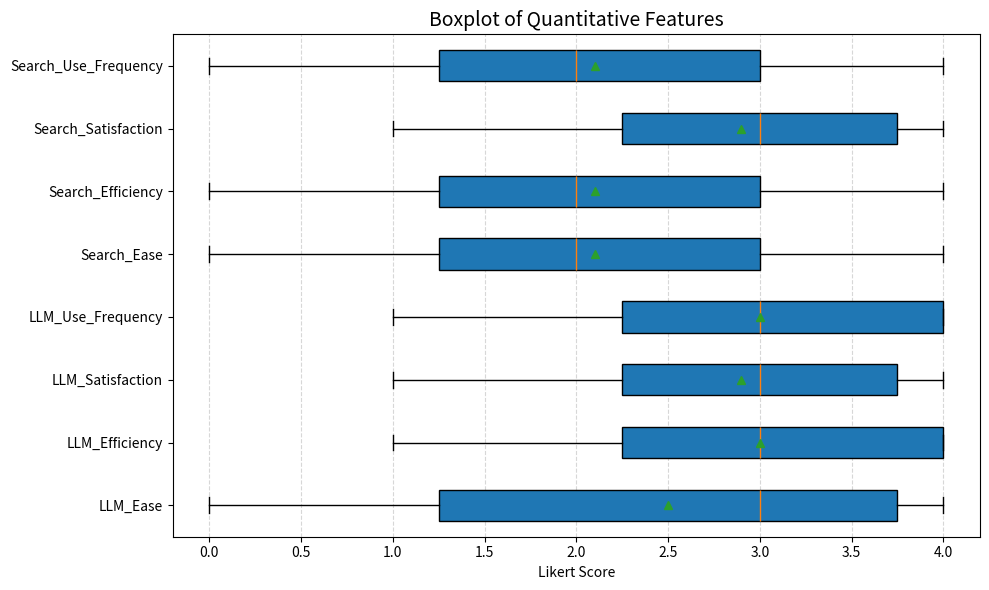
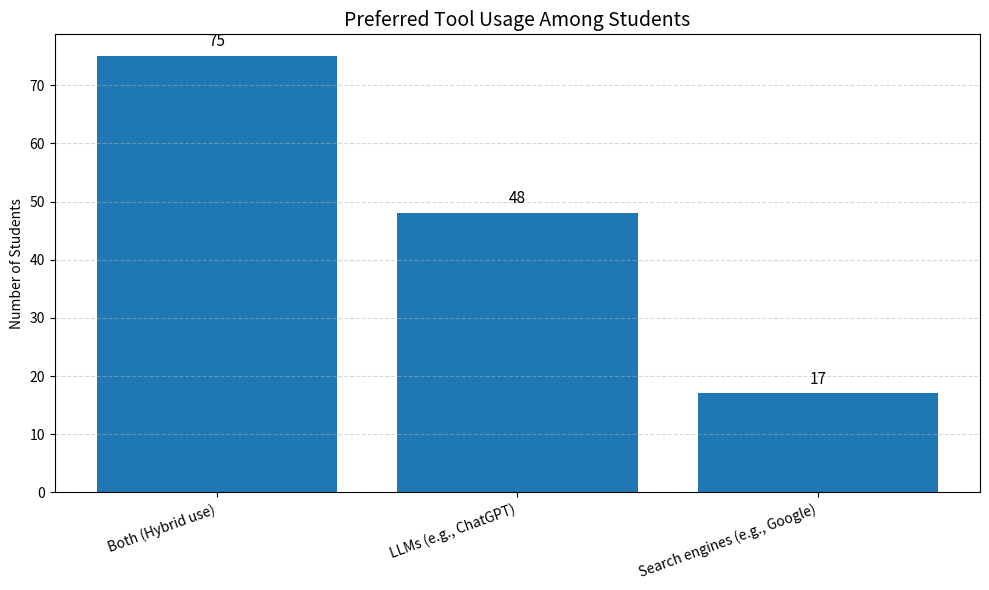

Python code for these plots, in order:
# -*- coding: utf-8 -*-
"""analysis.ipynb

Automatically generated by Colab.

Original file is located at
    https://colab.research.google.com/drive/1jeHQo4G4F0dTlclQ92xjLp45dVpW9YjF
"""

# ============================================================
# CODE FOR THE 3 FIGURES
# ============================================================

import pandas as pd
import numpy as np
import matplotlib.pyplot as plt


# ------------------------------------------------------------
# 1. DEMOGRAPHIC TABLE
# ------------------------------------------------------------

# Data from your survey
department_data = {
    "Department": [
        "Computer Science & Engineering (CSE)",
        "Electrical & Electronics Engineering (EEE)",
        "Business Administration (BBA)",
        "Data Science",
        "English",
        "Other"
    ],
    "Count": [72, 24, 18, 12, 10, 4]
}

cgpa_data = {
    "CGPA Range": [
        "3.81–4.00",
        "3.51–3.80",
        "3.01–3.50",
        "2.50–3.00"
    ],
    "Count": [25, 29, 62, 24]
}

gender_data = {
    "Gender": [
        "Male",
        "Female"
    ],
    "Count": [93, 47]
}

age_data = {
    "Age Range": [
        "18–20 years",
        "21–25 years",
        "26–30 years"
    ],
    "Count": [9, 128, 3]
}


# Create dataframes
department_df = pd.DataFrame(department_data)
cgpa_df = pd.DataFrame(cgpa_data)
gender_df = pd.DataFrame(gender_data)
age_df = pd.DataFrame(age_data)


# Print tables
print("\nDEPARTMENT")
print(department_df)

print("\nCGPA RANGE")
print(cgpa_df)

print("\nGENDER")
print(gender_df)

print("\nAGE RANGE")
print(age_df)


# ------------------------------------------------------------
# 2. BOXPLOT OF QUANTITATIVE FEATURES
# ------------------------------------------------------------

# IMPORTANT:
# This creates the same style of boxplot as your image.
#
# If you have raw survey data, replace these arrays with
# your actual numeric survey columns.
#
# Values are based on the 0–4 Likert scale.

boxplot_data = {

    "LLM_Ease": [
        0, 1, 1, 2, 3, 3, 3, 4, 4, 4
    ],

    "LLM_Efficiency": [
        1, 2, 2, 3, 3, 3, 4, 4, 4, 4
    ],

    "LLM_Satisfaction": [
        1, 2, 2, 3, 3, 3, 3, 4, 4, 4
    ],

    "LLM_Use_Frequency": [
        1, 2, 2, 3, 3, 3, 4, 4, 4, 4
    ],

    "Search_Ease": [
        0, 1, 1, 2, 2, 2, 3, 3, 3, 4
    ],

    "Search_Efficiency": [
        0, 1, 1, 2, 2, 2, 3, 3, 3, 4
    ],

    "Search_Satisfaction": [
        1, 2, 2, 3, 3, 3, 3, 4, 4, 4
    ],

    "Search_Use_Frequency": [
        0, 1, 1, 2, 2, 2, 3, 3, 3, 4
    ]

}


# Convert dictionary into dataframe
boxplot_df = pd.DataFrame(boxplot_data)


# Create figure
plt.figure(figsize=(10, 6))


# Horizontal boxplot
plt.boxplot(

    boxplot_df.values,

    vert=False,

    labels=boxplot_df.columns,

    patch_artist=True,

    showmeans=True

)


# Title
plt.title(

    "Boxplot of Quantitative Features",

    fontsize=14

)


# X-axis
plt.xlabel(

    "Likert Score"

)


# X-axis range
plt.xlim(

    -0.2,

    4.2

)


# Grid
plt.grid(

    axis="x",

    linestyle="--",

    alpha=0.5

)


# Save figure
plt.tight_layout()

plt.savefig(

    "boxplot_quantitative_features.png",

    dpi=300,

    bbox_inches="tight"

)


plt.show()


# ------------------------------------------------------------
# 3. PREFERRED TOOL USAGE BAR CHART
# ------------------------------------------------------------

preferred_tool_data = {

    "Tool": [

        "Both (Hybrid use)",

        "LLMs (e.g., ChatGPT)",

        "Search engines (e.g., Google)"

    ],

    "Students": [

        75,

        48,

        17

    ]

}


preferred_df = pd.DataFrame(

    preferred_tool_data

)


# Create figure
plt.figure(figsize=(10, 6))


# Create bars
bars = plt.bar(

    preferred_df["Tool"],

    preferred_df["Students"]

)


# Title
plt.title(

    "Preferred Tool Usage Among Students",

    fontsize=14

)


# Y-axis label
plt.ylabel(

    "Number of Students"

)


# Rotate labels
plt.xticks(

    rotation=20,

    ha="right"

)


# Grid
plt.grid(

    axis="y",

    linestyle="--",

    alpha=0.5

)


# Add values on top of bars
for bar in bars:

    height = bar.get_height()

    plt.text(

        bar.get_x()
        +
        bar.get_width()
        /
        2,

        height + 1,

        str(int(height)),

        ha="center",

        va="bottom",

        fontsize=11

    )


# Save figure
plt.tight_layout()

plt.savefig(

    "preferred_tool_usage.png",

    dpi=300,

    bbox_inches="tight"

)


plt.show()
